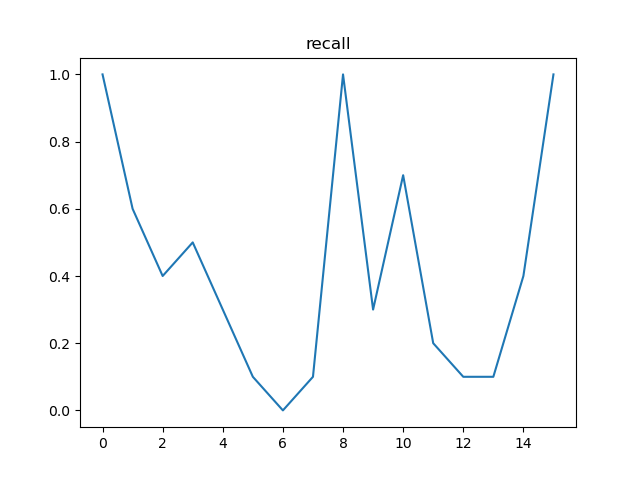

Values plotted in this chart, from the file beside it:
, t, recall, n
0, 12, 1.0, 50
1, 24, 0.6, 25
2, 36, 0.4, 25
3, 48, 0.5, 12
4, 60, 0.3, 12
5, 72, 0.1, 13
6, 84, 0.0, 7
7, 96, 0.1, 6
8, 108, 1.0, 50
9, 120, 0.3, 25
10, 132, 0.7, 25
11, 144, 0.2, 12
12, 156, 0.1, 13
13, 168, 0.1, 6
14, 180, 0.4, 12
15, 192, 1.0, 50
